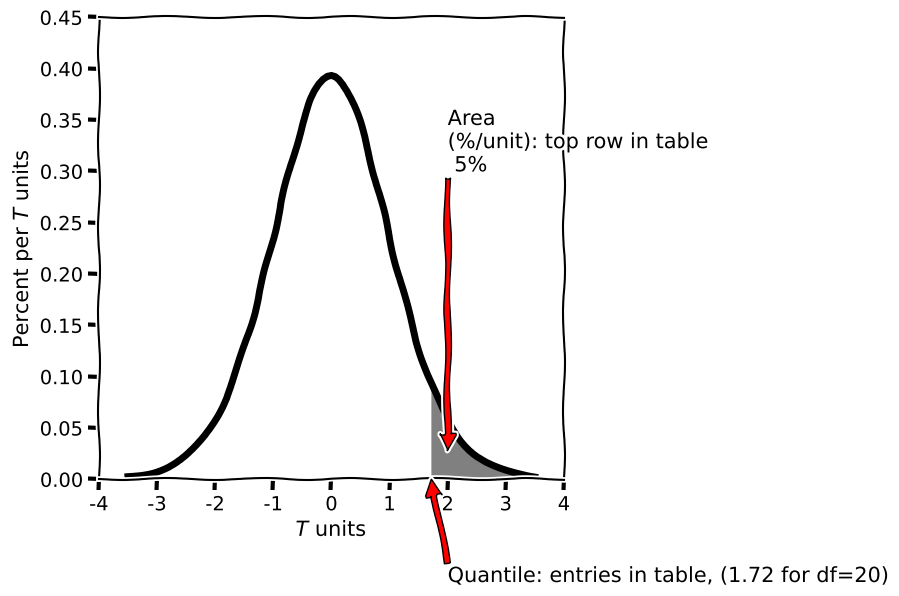

Generate this figure with matplotlib: (Note: this script raises an exception after producing the figure.)
%%capture
%matplotlib inline
from pylab import fill_between
import matplotlib.pyplot as plt
import numpy as np
from scipy.stats import t as tdist

def tail_t():
    df = 20
    X = np.linspace(-3.5,3.5,101)
    D = tdist.pdf(X, df)
    fig = plt.figure(figsize=(6,6))
    ax = fig.gca()
    ax.plot(X, D, 'k', linewidth=5)
    x = np.linspace(1.72,5,201)
    ax.fill_between(x, 0, tdist.pdf(x, df), facecolor='gray')
    ax.set_xlabel('$T$ units', fontsize=15)
    ax.set_ylabel('Percent per $T$ units', fontsize=15)
    ax.set_ylim([0,.45])
    ax.annotate('Area\n(%/unit): top row in table\n 5%', xy=(2.0, 0.3 * tdist.pdf(1.72, df)),
               arrowprops=dict(facecolor='red'), xytext=(2,0.3),
               fontsize=15)
    ax.annotate('Quantile: entries in table, (1.72 for df=20)', xy=(1.72, 0),
               arrowprops=dict(facecolor='red'), xytext=(2,-0.1),
               fontsize=15)
    ax.set_xlim([-4,4])
    return fig

with plt.xkcd():
    fig = tail_t()

fig

from ipy_table import make_table
qs = [0.25,0.1,0.05,0.025,0.01,0.005]
dfs = np.arange(1,26)
tail = ([['df'] + ['%0.1f' % (100*q) for q in qs]] +
        [[df] + ['%0.2f' % tdist.ppf(1-q, df) for q in qs] for df in dfs])
Tail_Table = make_table(tail)
tex_table = r'''
\begin{tabular}{c|cccccc}
%s
\end{tabular}
''' % '\n'.join([' & ' .join([str(s) for s in r]) + r' \\' for r in tail])
file('tail_table_T.tex', 'w').write(tex_table)

Tail_Table

%%capture
import os
if not os.path.exists('tail_T.pdf'):
    fig = tail_t()
    fig.savefig('tail_T.pdf')

